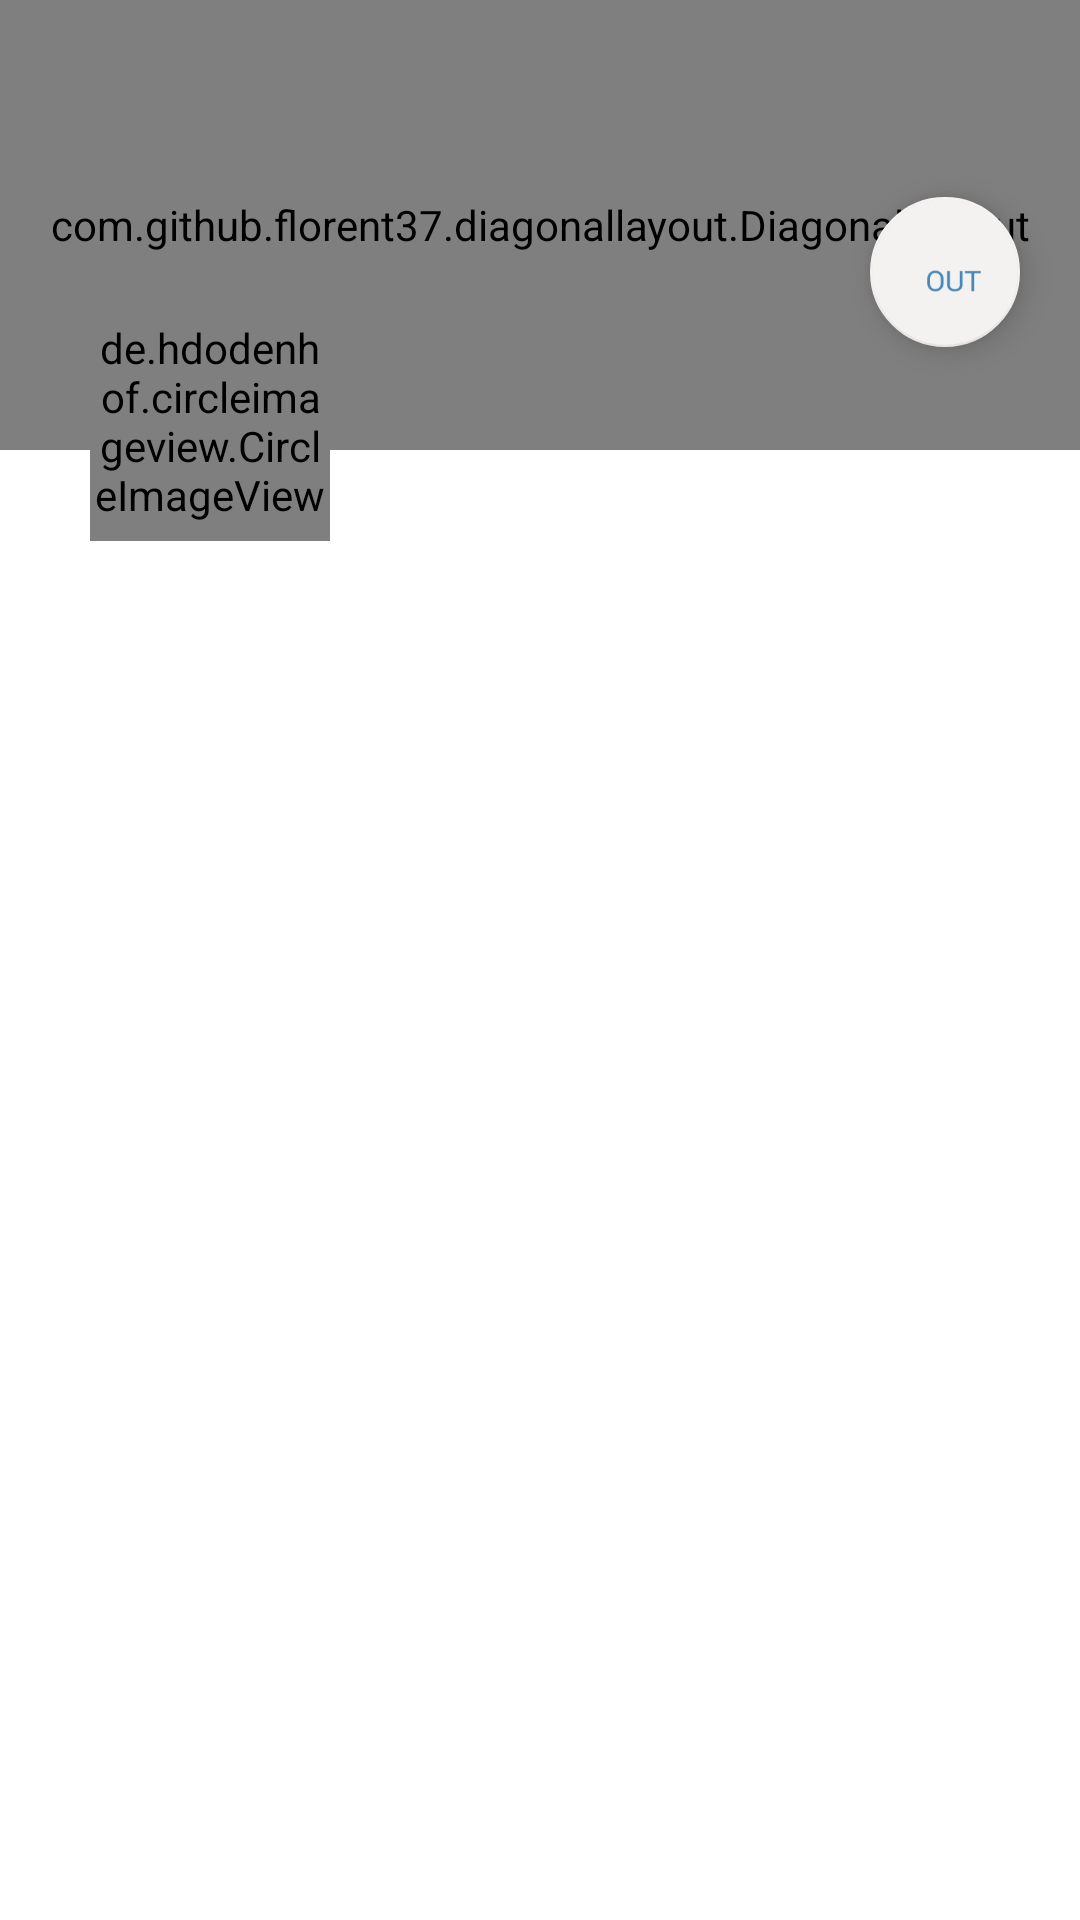

The Android layout XML behind this screen, and the referenced resources:
<!-- AndroidManifest.xml: application theme AppTheme -->
<!-- res/layout/activity_home.xml -->
<?xml version="1.0" encoding="utf-8"?>
<LinearLayout xmlns:android="http://schemas.android.com/apk/res/android"
    xmlns:app="http://schemas.android.com/apk/res-auto"
    xmlns:tools="http://schemas.android.com/tools"
    android:layout_width="match_parent"
    android:layout_height="match_parent"
    android:orientation="vertical"
    android:background="#fff"
    tools:context="com.example.cm.socialapp.Activities.Home">

    <com.github.florent37.diagonallayout.DiagonalLayout
        android:id="@+id/diagonalLayout"
        android:layout_width="match_parent"
        android:layout_height="150dp"
        app:diagonal_angle="10"
        android:elevation="0dp"
        >


        <ImageView
            android:layout_width="match_parent"
            android:layout_height="match_parent"
            android:background="@color/colorPrimaryDark"/>


        <android.support.design.widget.TabLayout
            android:id="@+id/home_activity_tabllayout"
            android:layout_width="match_parent"
            android:layout_height="70dp"
            app:tabGravity="center"
            app:tabIndicatorColor="#fff"
            app:tabMode="scrollable"
            app:tabSelectedTextColor="@color/pink2"
            app:tabTextColor="#fff" />


    </com.github.florent37.diagonallayout.DiagonalLayout>


    <de.hdodenhof.circleimageview.CircleImageView
        android:layout_width="80dp"
        android:layout_height="80dp"
        android:src="@drawable/logo"
        android:layout_marginTop="-50dp"
        android:layout_marginLeft="30dp"
        app:civ_border_color="#fff"
        app:civ_border_width="2dp"
        android:id="@+id/home_activity_profile_image"/>

    <android.support.design.widget.FloatingActionButton
        android:layout_gravity="right"
        android:layout_width="50dp"
        android:layout_height="50dp"
        android:layout_marginTop="-115dp"
        android:layout_marginRight="20dp"
        android:src="@drawable/logout"
        android:onClick="logout"
        app:backgroundTint="#f4f1f1"
        />


    <android.support.v4.view.ViewPager
        android:layout_width="match_parent"
        android:layout_height="390dp"
        android:layout_marginTop="70dp"
        android:id="@+id/home_activity_viewPager"
        />


</LinearLayout>
<!-- resources referenced by this layout -->
<resources>
  <color name="colorPrimaryDark">#383f59</color>
  <color name="pink2">#e91e63</color>
  <!-- drawable logout: png bitmap (drawable-hdpi, 645 bytes) -->
  <style name="AppTheme" parent="Theme.AppCompat.Light.NoActionBar">
          
          <item name="colorPrimary">@color/colorPrimary</item>
          <item name="colorPrimaryDark">@color/colorPrimaryDark</item>
          <item name="colorAccent">@color/colorAccent</item>
          <item name="android:progressTint">@color/white</item>
      </style>
  <color name="colorPrimary">#23283a</color>
  <color name="colorAccent">#FF4081</color>
  <!-- not gathered from this repository: default colours our renderer supplied (Android Studio template values) -->
  <color name="white">#FFFFFFFF</color>
</resources>
